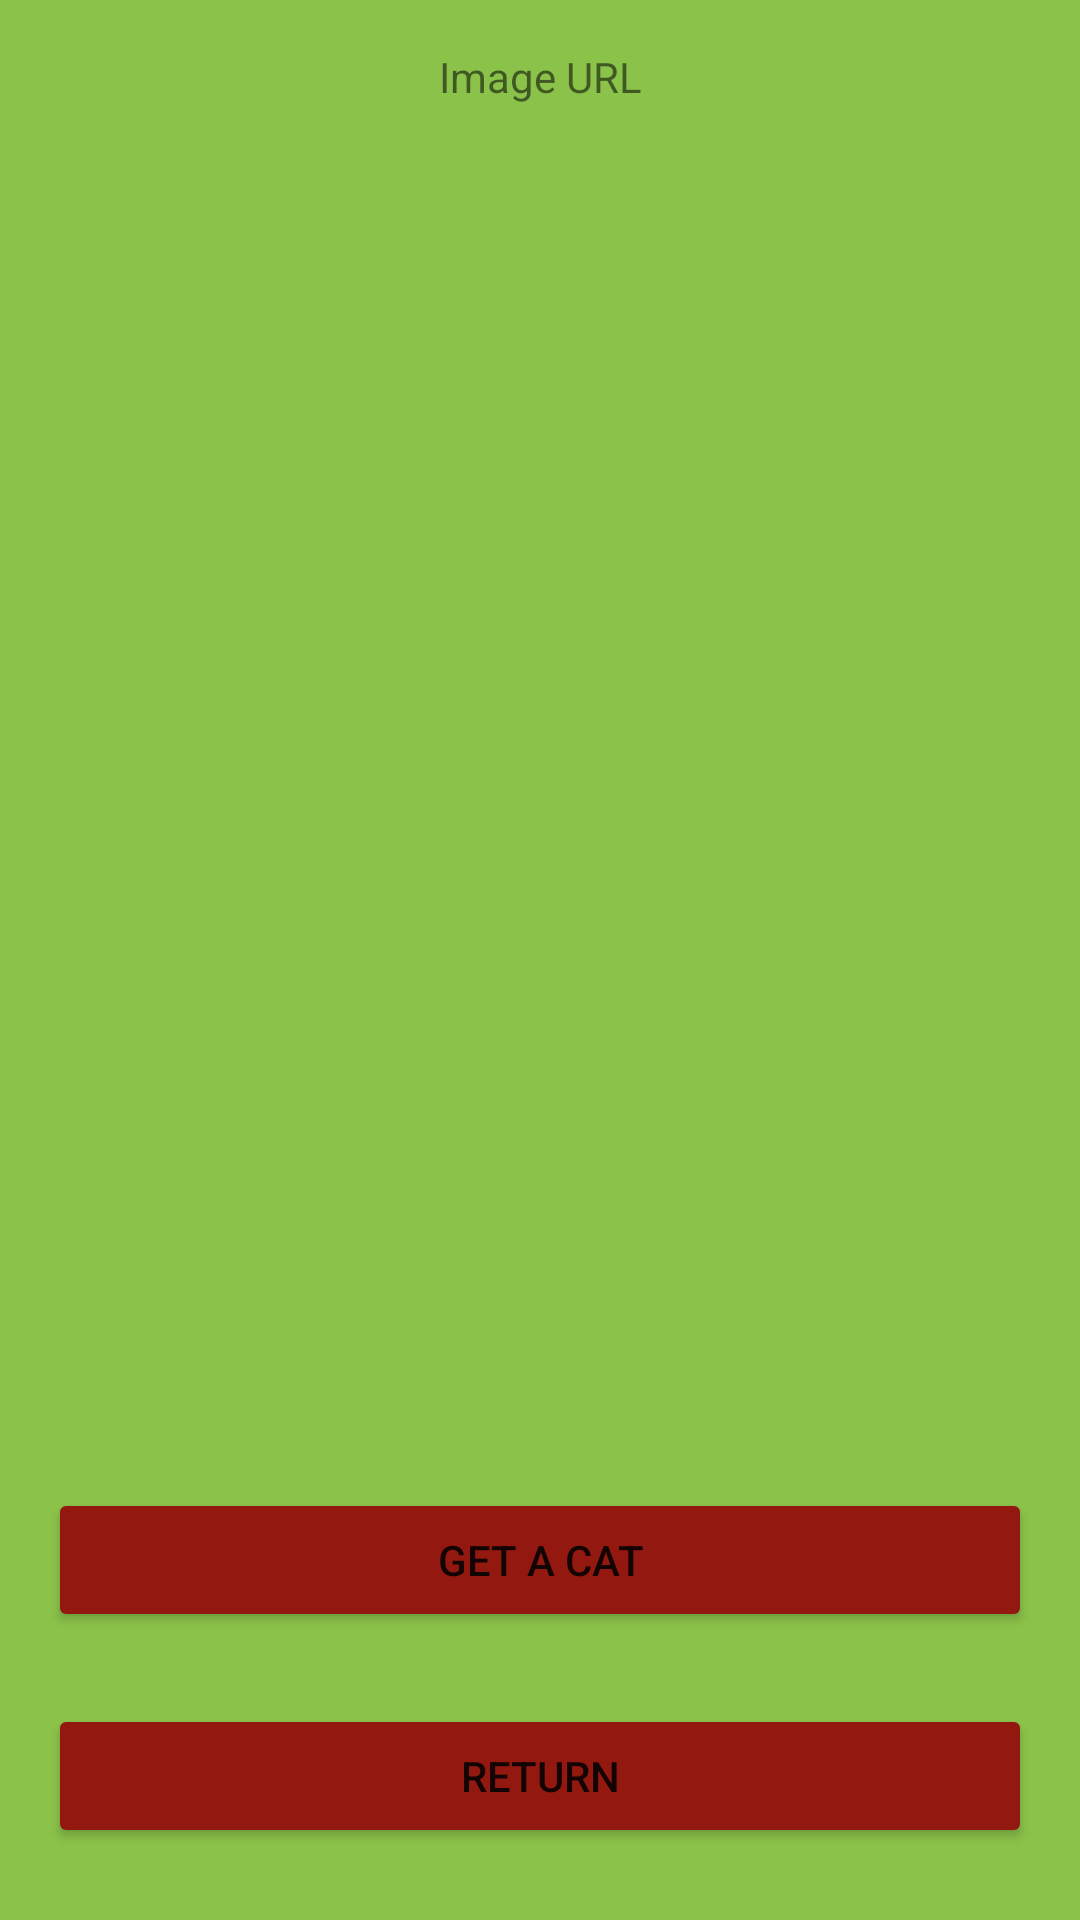

Here is an Android app screen rendered from its layout file. Give the layout XML and the strings, colors and styles it references.
<!-- AndroidManifest.xml: application theme Theme.Project -->
<!-- res/layout/activity_second.xml -->
<?xml version="1.0" encoding="utf-8"?>
<androidx.constraintlayout.widget.ConstraintLayout xmlns:android="http://schemas.android.com/apk/res/android"
    xmlns:app="http://schemas.android.com/apk/res-auto"
    xmlns:tools="http://schemas.android.com/tools"
    android:layout_width="match_parent"
    android:layout_height="match_parent"
    android:background="#8BC34A"
    tools:context=".SecondActivity">

    <Button
        android:id="@+id/buttonCat"
        android:layout_width="0dp"
        android:layout_height="wrap_content"
        android:layout_marginStart="16dp"
        android:layout_marginEnd="16dp"
        android:layout_marginBottom="24dp"
        android:backgroundTint="#931910"
        android:onClick="getCat"
        android:text="@string/get_a_cat"
        app:layout_constraintBottom_toTopOf="@+id/buttonReturn"
        app:layout_constraintEnd_toEndOf="parent"
        app:layout_constraintStart_toStartOf="parent" />

    <Button
        android:id="@+id/buttonReturn"
        android:layout_width="0dp"
        android:layout_height="wrap_content"
        android:layout_marginStart="16dp"
        android:layout_marginEnd="16dp"
        android:layout_marginBottom="24dp"
        android:backgroundTint="#931910"
        android:onClick="openMainActivity"
        android:text="@string/returnback"
        app:layout_constraintBottom_toBottomOf="parent"
        app:layout_constraintEnd_toEndOf="parent"
        app:layout_constraintStart_toStartOf="parent" />

    <ImageView
        android:id="@+id/imageView"
        android:layout_width="wrap_content"
        android:layout_height="wrap_content"
        app:layout_constraintBottom_toTopOf="@+id/buttonCat"
        app:layout_constraintEnd_toEndOf="parent"
        app:layout_constraintStart_toStartOf="parent"
        app:layout_constraintTop_toTopOf="parent"
        tools:srcCompat="@tools:sample/avatars" />

    <TextView
        android:id="@+id/textViewURL"
        android:layout_width="wrap_content"
        android:layout_height="wrap_content"
        android:layout_marginTop="16dp"
        android:text="@string/image_url"
        app:layout_constraintEnd_toEndOf="parent"
        app:layout_constraintStart_toStartOf="parent"
        app:layout_constraintTop_toTopOf="parent" />
</androidx.constraintlayout.widget.ConstraintLayout>
<!-- resources referenced by this layout -->
<resources>
  <string name="get_a_cat">Get a cat</string>
  <string name="image_url">Image URL</string>
  <string name="returnback">Return</string>
  <style name="Theme.Project" parent="Theme.MaterialComponents.DayNight.DarkActionBar">
          
          <item name="colorPrimary">#FF931910</item>
          <item name="colorPrimaryVariant">#FF931910</item>
          <item name="colorOnPrimary">@color/white</item>
          
          <item name="colorSecondary">@color/teal_200</item>
          <item name="colorSecondaryVariant">@color/teal_700</item>
          <item name="colorOnSecondary">@color/black</item>
          
          <item name="android:statusBarColor">?attr/colorPrimaryVariant</item>
          
      </style>
  <!-- not gathered from this repository: default colours our renderer supplied (Android Studio template values) -->
  <color name="teal_200">#FF03DAC5</color>
  <color name="teal_700">#FF018786</color>
  <color name="black">#FF000000</color>
  <color name="white">#FFFFFFFF</color>
</resources>
